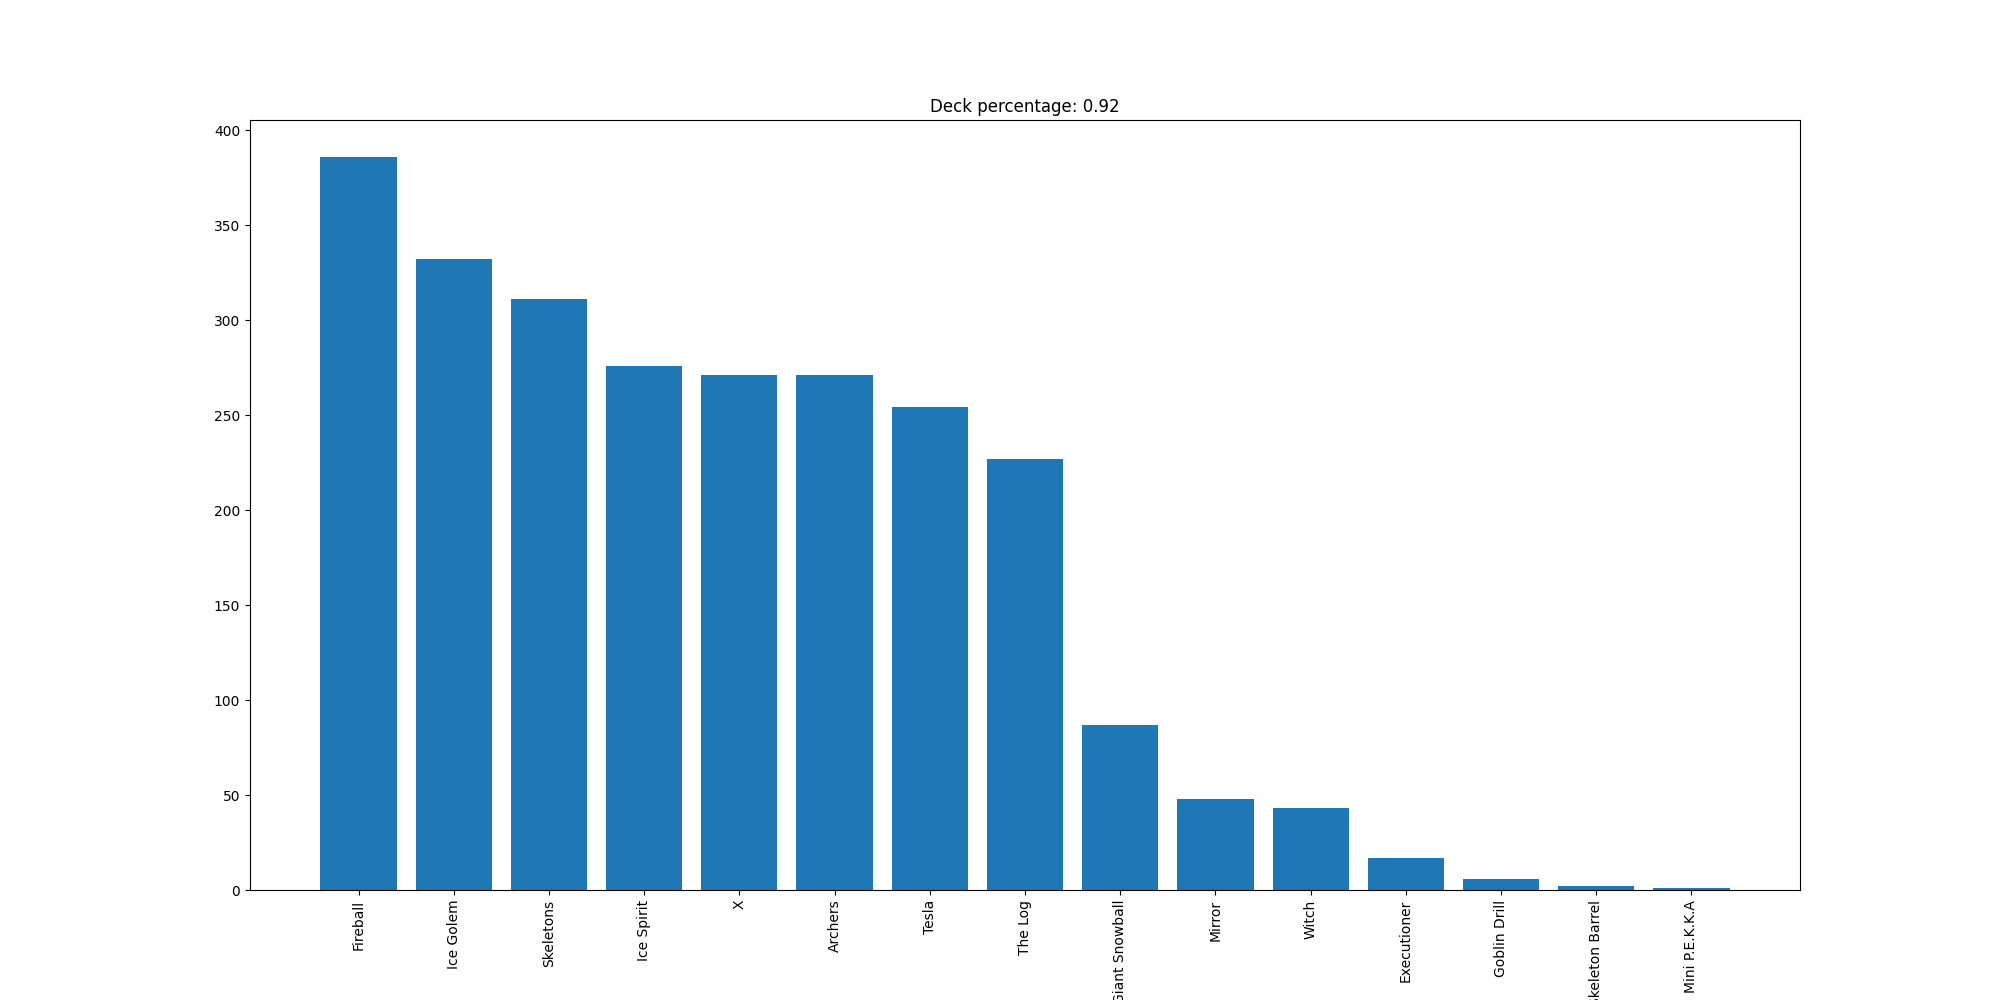

Data behind this chart, as committed beside it:
Fireball, 386
Ice Golem, 332
Skeletons, 311
Ice Spirit, 276
X, 271
Archers, 271
Tesla, 254
The Log, 227
Giant Snowball, 87
Mirror, 48
Witch, 43
Executioner, 17
Goblin Drill, 6
Skeleton Barrel, 2
Mini P.E.K.K.A, 1
